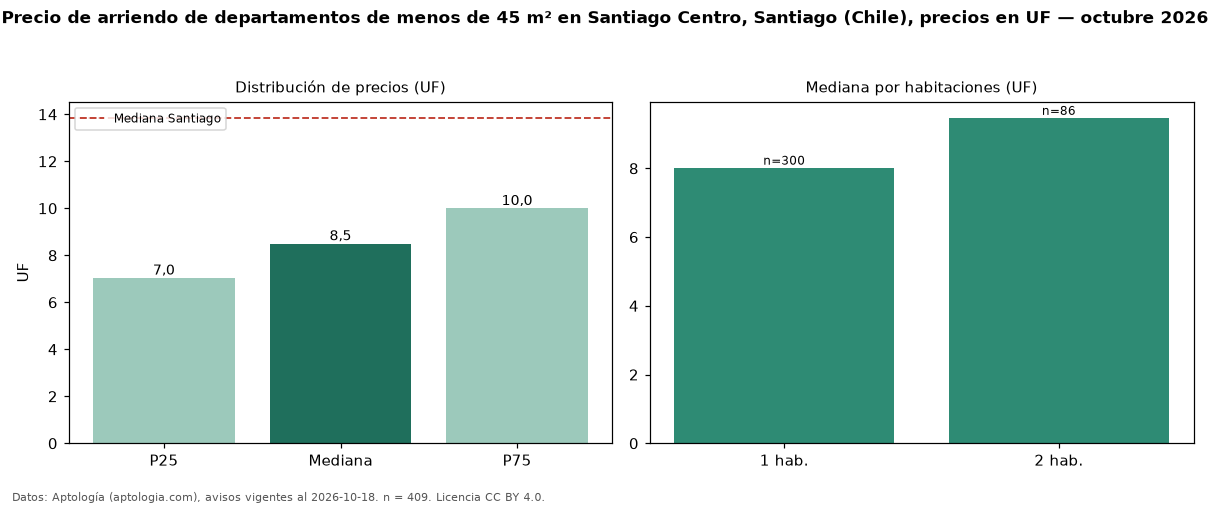

The data file committed next to this chart (first rows):
seccion, metrica, valor, moneda, n
filtro, area1, de menos de 45 m², , 409
precio, p25, 7.04, UF, 409
precio, mediana, 8.5, UF, 409
precio, p75, 10.0, UF, 409
precio, minimo, 4.49, UF, 409
precio, maximo, 29.15, UF, 409
m2, mediana_precio_m2, 0.25, UF, 403
m2, area_mediana_m2, 35.0, m2, 403
banos, mediana_banos, 1.0, , 
habitaciones, 1, 8.02, UF, 300
habitaciones, 2, 9.47, UF, 86
ciudad, mediana_ciudad_referencia, 13.85, UF, 
ciudad, mediana_m2_ciudad, 0.28, UF, 
fuente, fecha_datos, 2026-10-18, , 
fuente, atribucion, https://www.aptologia.com/cl/arriendo/sa…, , 
fuente, licencia, CC BY 4.0, , 
